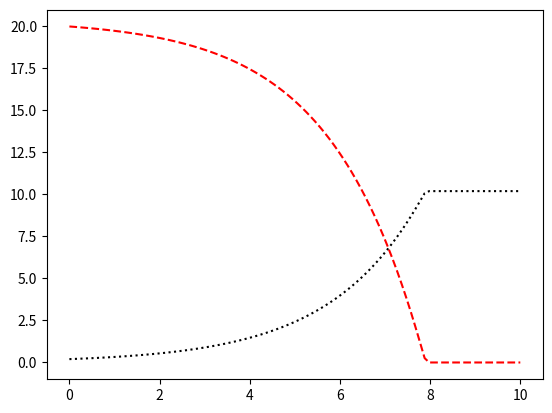

Python code for this plot:
from scipy.integrate import odeint
import numpy as np
import matplotlib.pyplot as plt

# simulation parameters:
t = np.linspace(0, 10, 100)
mumax = 0.5
yxs = 0.5
ks = 0.05

# model:
def model(vals, t):
    x = vals[0]
    s = vals[1]
    dxdt = x * mumax * s/(ks + s)
    dsdt = -dxdt * 1/yxs
    return [dxdt, dsdt]

# integration:
course = odeint(model, [0.2, 20], t)

# plot creation:
plt.plot(t, course[:, 0], 'k:')
plt.plot(t, course[:, 1], 'r--')
plt.show()